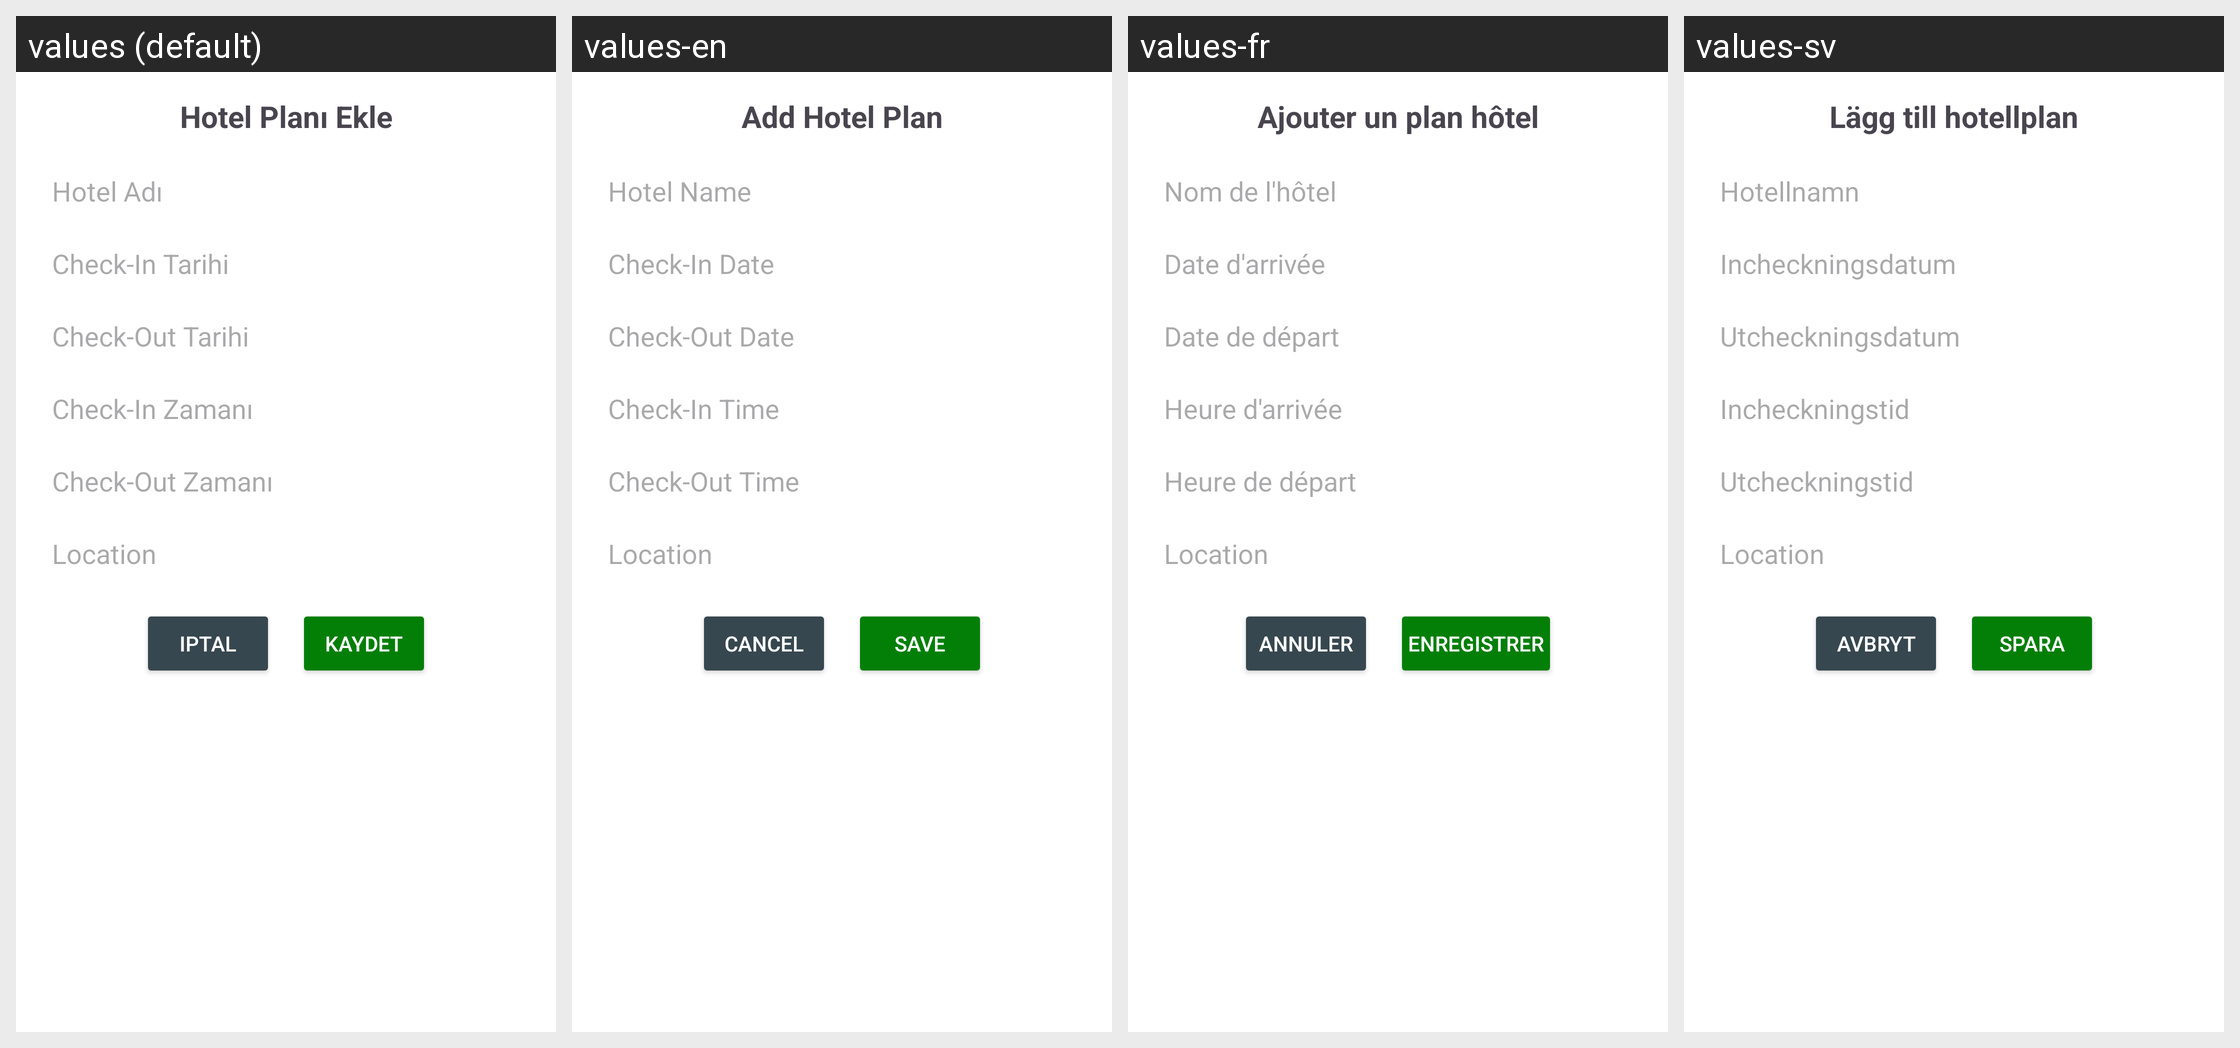

Locale-by-locale string values for the Android screen shown in this grid:
Android screen res/layout/bottom_sheet_add_hotel.xml rendered under 4 locales, left to right: values (default), values-en, values-fr, values-sv. Device: Nexus 5 (rendered at 1080×1920; each locale shown at half size, 540×960, under a caption strip naming it); theme Theme.TravellerFelix.
Other locales in the repository, not shown: values-it.
Strings drawn on this screen, with the default value and each locale's value (text and hints the layout hard-codes, and strings that could not be matched under every locale, appear in the picture but are not listed):

hotel_plan_ekle
  values: Hotel Planı Ekle
  values-en: Add Hotel Plan
  values-fr: Ajouter un plan hôtel
  values-sv: Lägg till hotellplan

hotel_ad
  values: Hotel Adı
  values-en: Hotel Name
  values-fr: Nom de l'hôtel
  values-sv: Hotellnamn

check_in_tarihi
  values: Check-In Tarihi
  values-en: Check-In Date
  values-fr: Date d'arrivée
  values-sv: Incheckningsdatum

check_out_tarihi
  values: Check-Out Tarihi
  values-en: Check-Out Date
  values-fr: Date de départ
  values-sv: Utcheckningsdatum

check_in_zaman
  values: Check-In Zamanı
  values-en: Check-In Time
  values-fr: Heure d'arrivée
  values-sv: Incheckningstid

check_out_zaman
  values: Check-Out Zamanı
  values-en: Check-Out Time
  values-fr: Heure de départ
  values-sv: Utcheckningstid

iptal
  values: iptal
  values-en: Cancel
  values-fr: Annuler
  values-sv: Avbryt

kaydet
  values: kaydet
  values-en: Save
  values-fr: Enregistrer
  values-sv: Spara
